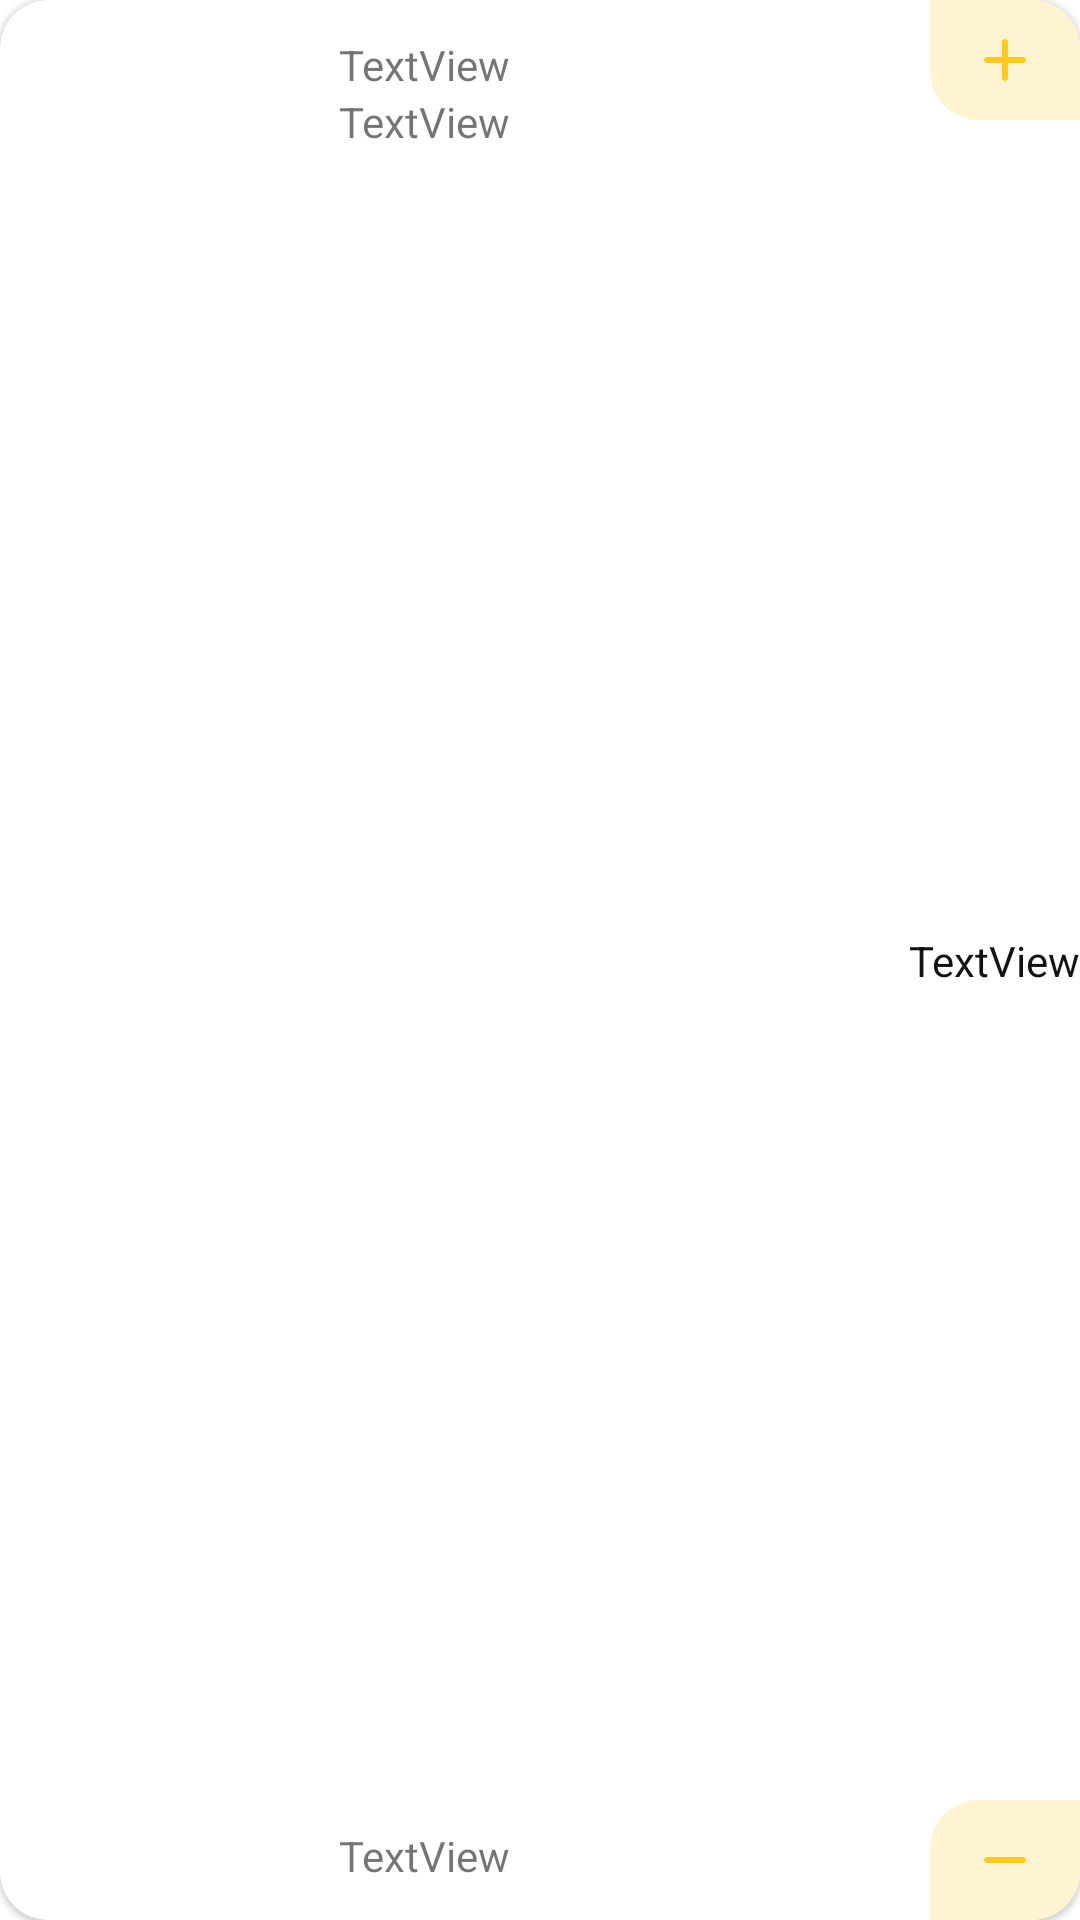

Reconstruct the res/layout file that produces this screen, plus the resources it refers to.
<!-- AndroidManifest.xml: application theme Theme.OnlineStore -->
<!-- res/layout/cart_list_item.xml -->
<?xml version="1.0" encoding="utf-8"?>
<com.google.android.material.card.MaterialCardView xmlns:android="http://schemas.android.com/apk/res/android"
    xmlns:app="http://schemas.android.com/apk/res-auto"
    xmlns:tools="http://schemas.android.com/tools"
    android:layout_width="match_parent"
    android:layout_height="wrap_content"
    app:cardCornerRadius="@dimen/rounded_corner_rad">

    <androidx.constraintlayout.widget.ConstraintLayout
        android:layout_width="match_parent"
        android:layout_height="match_parent">

        <ImageView
            android:id="@+id/cart_list_image"
            android:layout_width="81dp"
            android:layout_height="81dp"
            android:layout_marginStart="20dp"
            android:layout_marginTop="12dp"
            android:layout_marginBottom="12dp"
            app:layout_constraintBottom_toBottomOf="parent"
            app:layout_constraintStart_toStartOf="parent"
            app:layout_constraintTop_toTopOf="parent"
            tools:srcCompat="@tools:sample/avatars" />

        <TextView
            android:id="@+id/cart_list_label"
            android:layout_width="wrap_content"
            android:layout_height="wrap_content"
            android:layout_marginStart="12dp"
            android:layout_marginTop="12dp"
            android:text="TextView"
            app:layout_constraintStart_toEndOf="@+id/cart_list_image"
            app:layout_constraintTop_toTopOf="parent" />

        <TextView
            android:id="@+id/cart_list_weight"
            android:layout_width="wrap_content"
            android:layout_height="wrap_content"
            android:layout_marginStart="12dp"
            android:text="TextView"
            app:layout_constraintStart_toEndOf="@+id/cart_list_image"
            app:layout_constraintTop_toBottomOf="@+id/cart_list_label" />

        <TextView
            android:id="@+id/cart_list_price"
            android:layout_width="wrap_content"
            android:layout_height="wrap_content"
            android:layout_marginStart="12dp"
            android:layout_marginBottom="12dp"
            android:text="TextView"
            app:layout_constraintBottom_toBottomOf="parent"
            app:layout_constraintStart_toEndOf="@+id/cart_list_image" />

        <ImageButton
            android:id="@+id/cart_list_add"
            android:layout_width="50dp"
            android:layout_height="40dp"
            android:background="@drawable/rounded_corners_left"
            android:backgroundTint="@color/pale_orange"
            app:layout_constraintEnd_toEndOf="parent"
            app:layout_constraintTop_toTopOf="parent"
            app:srcCompat="@drawable/ic_round_add_orange_24" />

        <ImageButton
            android:id="@+id/cart_list_remove"
            android:layout_width="50dp"
            android:layout_height="40dp"
            android:background="@drawable/rounded_corners_right"
            android:backgroundTint="@color/pale_orange"
            app:layout_constraintBottom_toBottomOf="parent"
            app:layout_constraintEnd_toEndOf="parent"
            app:srcCompat="@drawable/ic_round_remove_orange_24" />

        <TextView
            android:id="@+id/cart_list_count"
            android:layout_width="wrap_content"
            android:layout_height="wrap_content"
            android:text="TextView"
            android:textColor="@color/black_custom"
            app:layout_constraintBottom_toTopOf="@+id/cart_list_remove"
            app:layout_constraintEnd_toEndOf="parent"
            app:layout_constraintTop_toBottomOf="@+id/cart_list_add" />
    </androidx.constraintlayout.widget.ConstraintLayout>
</com.google.android.material.card.MaterialCardView>
<!-- resources referenced by this layout -->
<resources>
  <color name="black_custom">#121215</color>
  <color name="pale_orange">#FFF4D2</color>
  <dimen name="rounded_corner_rad">16dp</dimen>
  <!-- drawable ic_round_add_orange_24 (drawable) -->
  <vector android:height="24dp" android:tint="#FFC91F"
      android:viewportHeight="24" android:viewportWidth="24"
      android:width="24dp" xmlns:android="http://schemas.android.com/apk/res/android">
      <path android:fillColor="@android:color/white" android:pathData="M18,13h-5v5c0,0.55 -0.45,1 -1,1s-1,-0.45 -1,-1v-5H6c-0.55,0 -1,-0.45 -1,-1s0.45,-1 1,-1h5V6c0,-0.55 0.45,-1 1,-1s1,0.45 1,1v5h5c0.55,0 1,0.45 1,1s-0.45,1 -1,1z"/>
  </vector>
  <!-- drawable ic_round_remove_orange_24 (drawable) -->
  <vector android:height="24dp" android:tint="#FFC91F"
      android:viewportHeight="24" android:viewportWidth="24"
      android:width="24dp" xmlns:android="http://schemas.android.com/apk/res/android">
      <path android:fillColor="@android:color/white" android:pathData="M18,13H6c-0.55,0 -1,-0.45 -1,-1s0.45,-1 1,-1h12c0.55,0 1,0.45 1,1s-0.45,1 -1,1z"/>
  </vector>
  <!-- drawable rounded_corners_left (drawable) -->
  <?xml version="1.0" encoding="utf-8"?>
  <shape xmlns:android="http://schemas.android.com/apk/res/android">
      <solid android:color="@color/orange"/>
  
      <corners android:topLeftRadius="0dp"
          android:topRightRadius="@dimen/rounded_corner_rad"
          android:bottomLeftRadius="@dimen/rounded_corner_rad"
          android:bottomRightRadius="0dp"/>
      <padding
          android:bottom="0dp"
          android:left="0dp"
          android:right="0dp"
          android:top="0dp" />
  </shape>
  <!-- drawable rounded_corners_right (drawable) -->
  <?xml version="1.0" encoding="utf-8"?>
  <shape xmlns:android="http://schemas.android.com/apk/res/android">
      <solid android:color="@color/orange"/>
      <corners android:topLeftRadius="@dimen/rounded_corner_rad"
          android:topRightRadius="0dp"
          android:bottomLeftRadius="0dp"
          android:bottomRightRadius="@dimen/rounded_corner_rad"/>
      <padding
          android:bottom="0dp"
          android:left="0dp"
          android:right="0dp"
          android:top="0dp" />
  </shape>
  <style name="Theme.OnlineStore" parent="Theme.MaterialComponents.DayNight.NoActionBar">
          
          <item name="colorPrimary">@color/orange</item>
          <item name="colorPrimaryVariant">@color/orange</item>
          <item name="colorOnPrimary">@color/white</item>
          <item name="colorOnPrimarySurface">@color/white_grey</item>
          <item name="colorAccent">@color/black_custom</item>
          
          <item name="colorSecondary">@color/gray</item>
          <item name="colorSecondaryVariant">@color/teal_700</item>
          <item name="colorOnSecondary">@color/black</item>
          
          <item name="android:statusBarColor" tools:targetApi="l">?attr/colorSecondary</item>
          
      </style>
  <color name="orange">#FFC91F</color>
  <color name="white">#FFFFFFFF</color>
  <color name="white_grey">#FAFAFA</color>
  <color name="teal_700">#FF018786</color>
  <color name="black">#FF000000</color>
</resources>
